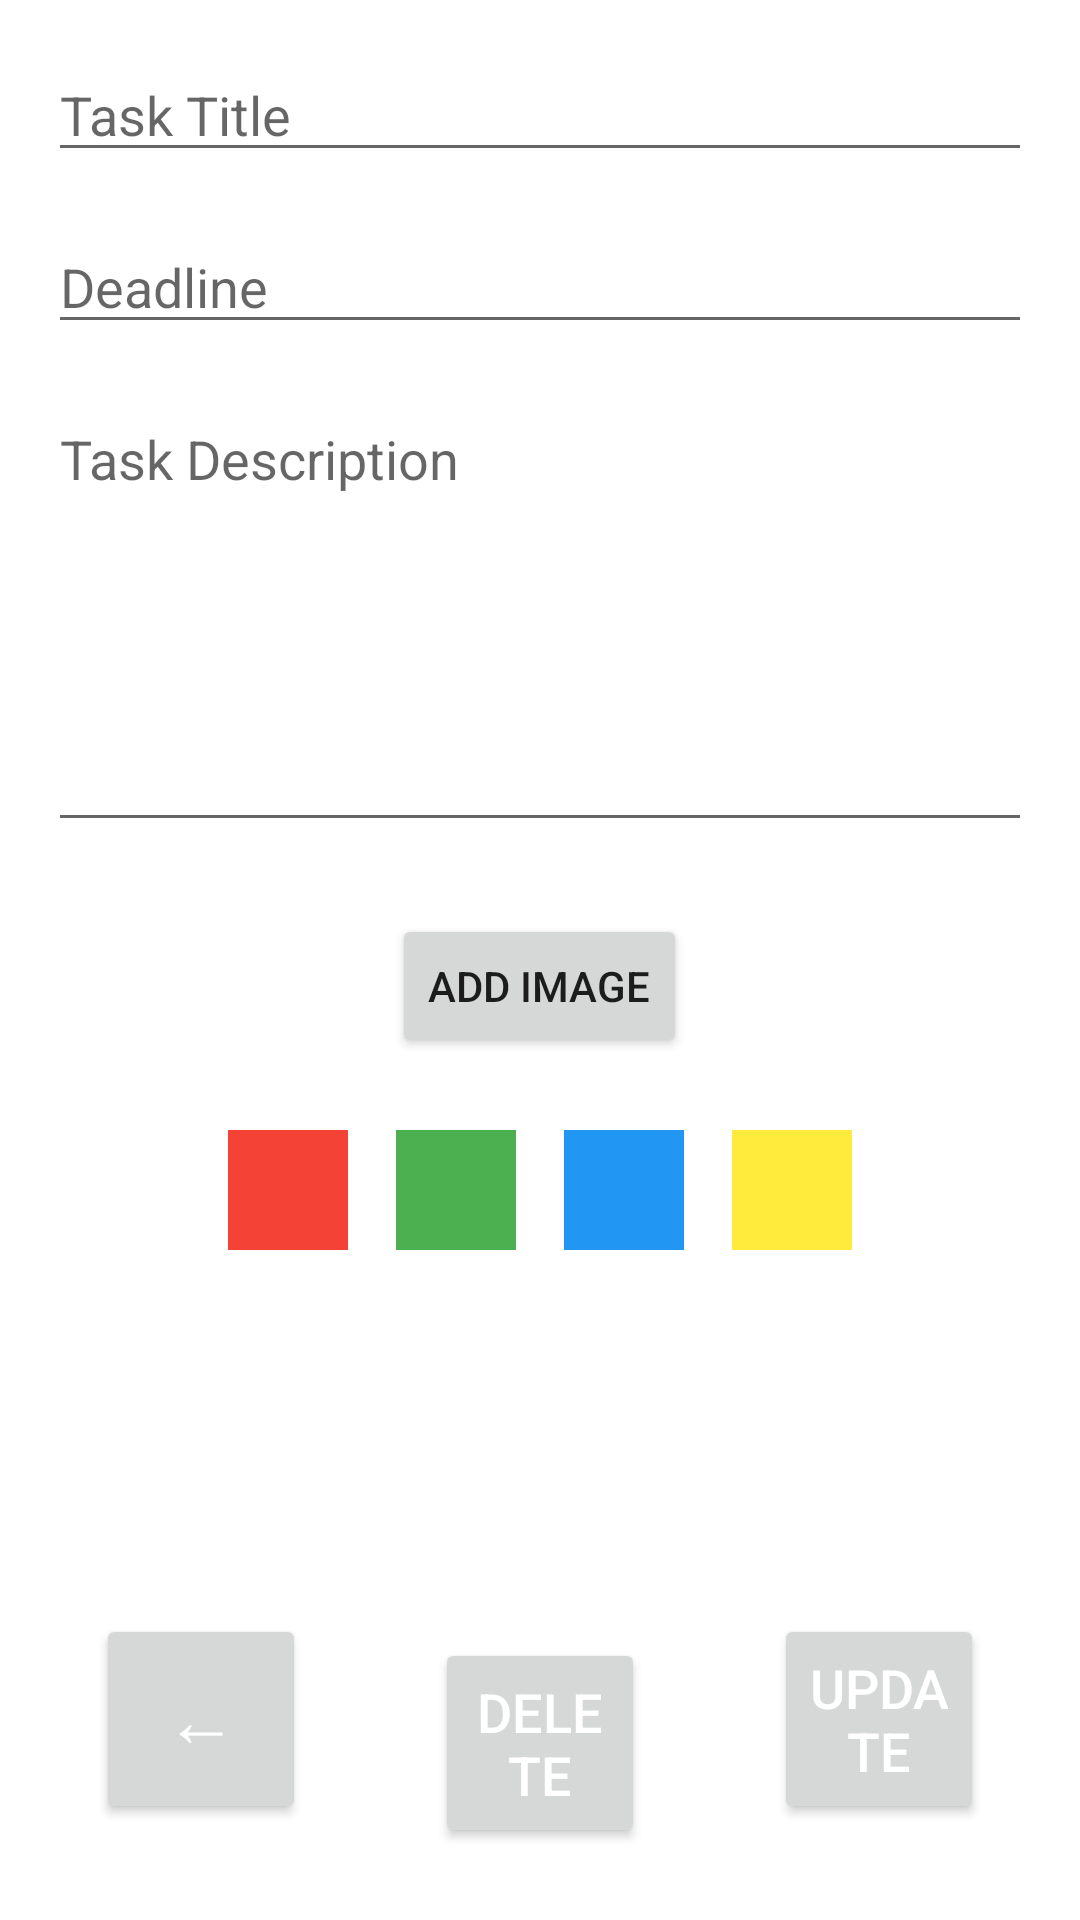

Layout XML and referenced resources for this Android screen:
<!-- AndroidManifest.xml: application theme Theme.MaterialComponents.DayNight.NoActionBar -->
<!-- res/layout/activity_edit_task.xml -->
<?xml version="1.0" encoding="utf-8"?>
<androidx.constraintlayout.widget.ConstraintLayout xmlns:android="http://schemas.android.com/apk/res/android"
    xmlns:app="http://schemas.android.com/apk/res-auto"
    android:layout_width="match_parent"
    android:layout_height="match_parent"
    android:padding="16dp">

    <ScrollView
        android:id="@+id/scrollView"
        android:layout_width="0dp"
        android:layout_height="0dp"
        app:layout_constraintTop_toTopOf="parent"
        app:layout_constraintBottom_toTopOf="@+id/bottomButtonsLayout"
        app:layout_constraintStart_toStartOf="parent"
        app:layout_constraintEnd_toEndOf="parent">

        <LinearLayout
            android:layout_width="match_parent"
            android:layout_height="wrap_content"
            android:orientation="vertical">

            
            <EditText
                android:id="@+id/etTaskTitle"
                android:layout_width="match_parent"
                android:layout_height="wrap_content"
                android:hint="Task Title"
                android:layout_marginBottom="16dp" />

            
            <EditText
                android:id="@+id/etDeadline"
                android:layout_width="match_parent"
                android:layout_height="wrap_content"
                android:hint="Deadline"
                android:focusable="false"
                android:layout_marginBottom="16dp" />

            
            <EditText
                android:id="@+id/etTaskDescription"
                android:layout_width="match_parent"
                android:layout_height="150dp"
                android:gravity="top"
                android:hint="Task Description"
                android:inputType="textMultiLine"
                android:layout_marginBottom="24dp" />

            <Button
                android:id="@+id/btnAddImage"
                android:layout_width="wrap_content"
                android:layout_height="wrap_content"
                android:text="Add Image"
                android:layout_gravity="center_horizontal"
                android:layout_marginBottom="16dp"/>

            <ImageView
                android:id="@+id/ivTaskImage"
                android:layout_width="match_parent"
                android:layout_height="200dp"
                android:scaleType="centerCrop"
                android:visibility="gone"
                android:layout_marginBottom="16dp"/>

            
            <LinearLayout
                android:id="@+id/colorOptionsLayout"
                android:layout_width="match_parent"
                android:layout_height="wrap_content"
                android:orientation="horizontal"
                android:gravity="center"
                android:layout_marginBottom="24dp">

                <View
                    android:id="@+id/viewColorRed"
                    android:layout_width="40dp"
                    android:layout_height="40dp"
                    android:layout_margin="8dp"
                    android:background="#F44336"
                    android:tag="#F44336" />

                <View
                    android:id="@+id/viewColorGreen"
                    android:layout_width="40dp"
                    android:layout_height="40dp"
                    android:layout_margin="8dp"
                    android:background="#4CAF50"
                    android:tag="#4CAF50" />

                <View
                    android:id="@+id/viewColorBlue"
                    android:layout_width="40dp"
                    android:layout_height="40dp"
                    android:layout_margin="8dp"
                    android:background="#2196F3"
                    android:tag="#2196F3" />

                <View
                    android:id="@+id/viewColorYellow"
                    android:layout_width="40dp"
                    android:layout_height="40dp"
                    android:layout_margin="8dp"
                    android:background="#FFEB3B"
                    android:tag="#FFEB3B" />


            </LinearLayout>
        </LinearLayout>
    </ScrollView>



    <RelativeLayout
        android:id="@+id/bottomButtonsLayout"
        android:layout_width="match_parent"
        android:layout_height="wrap_content"
        app:layout_constraintBottom_toBottomOf="parent">

        
        <Button
            android:id="@+id/btnBack"
            android:layout_width="70dp"
            android:layout_height="70dp"
            android:text="←"
            android:textSize="24sp"
            android:textColor="@android:color/white"
            android:layout_alignParentStart="true"
            android:layout_marginStart="16dp"
            android:layout_marginBottom="16dp" />

        
        <Button
            android:id="@+id/btnDelete"
            android:layout_width="70dp"
            android:layout_height="70dp"
            android:text="Delete"
            android:textSize="18sp"
            android:textColor="@android:color/white"
            android:layout_centerInParent="true"
            android:layout_marginBottom="16dp" />

        
        <Button
            android:id="@+id/btnUpdate"
            android:layout_width="70dp"
            android:layout_height="70dp"
            android:text="Update"
            android:textSize="18sp"
            android:textColor="@android:color/white"
            android:layout_alignParentEnd="true"
            android:layout_marginEnd="16dp"
            android:layout_marginBottom="16dp" />

    </RelativeLayout>



</androidx.constraintlayout.widget.ConstraintLayout>
<!-- resources referenced by this layout -->
<resources>

</resources>
